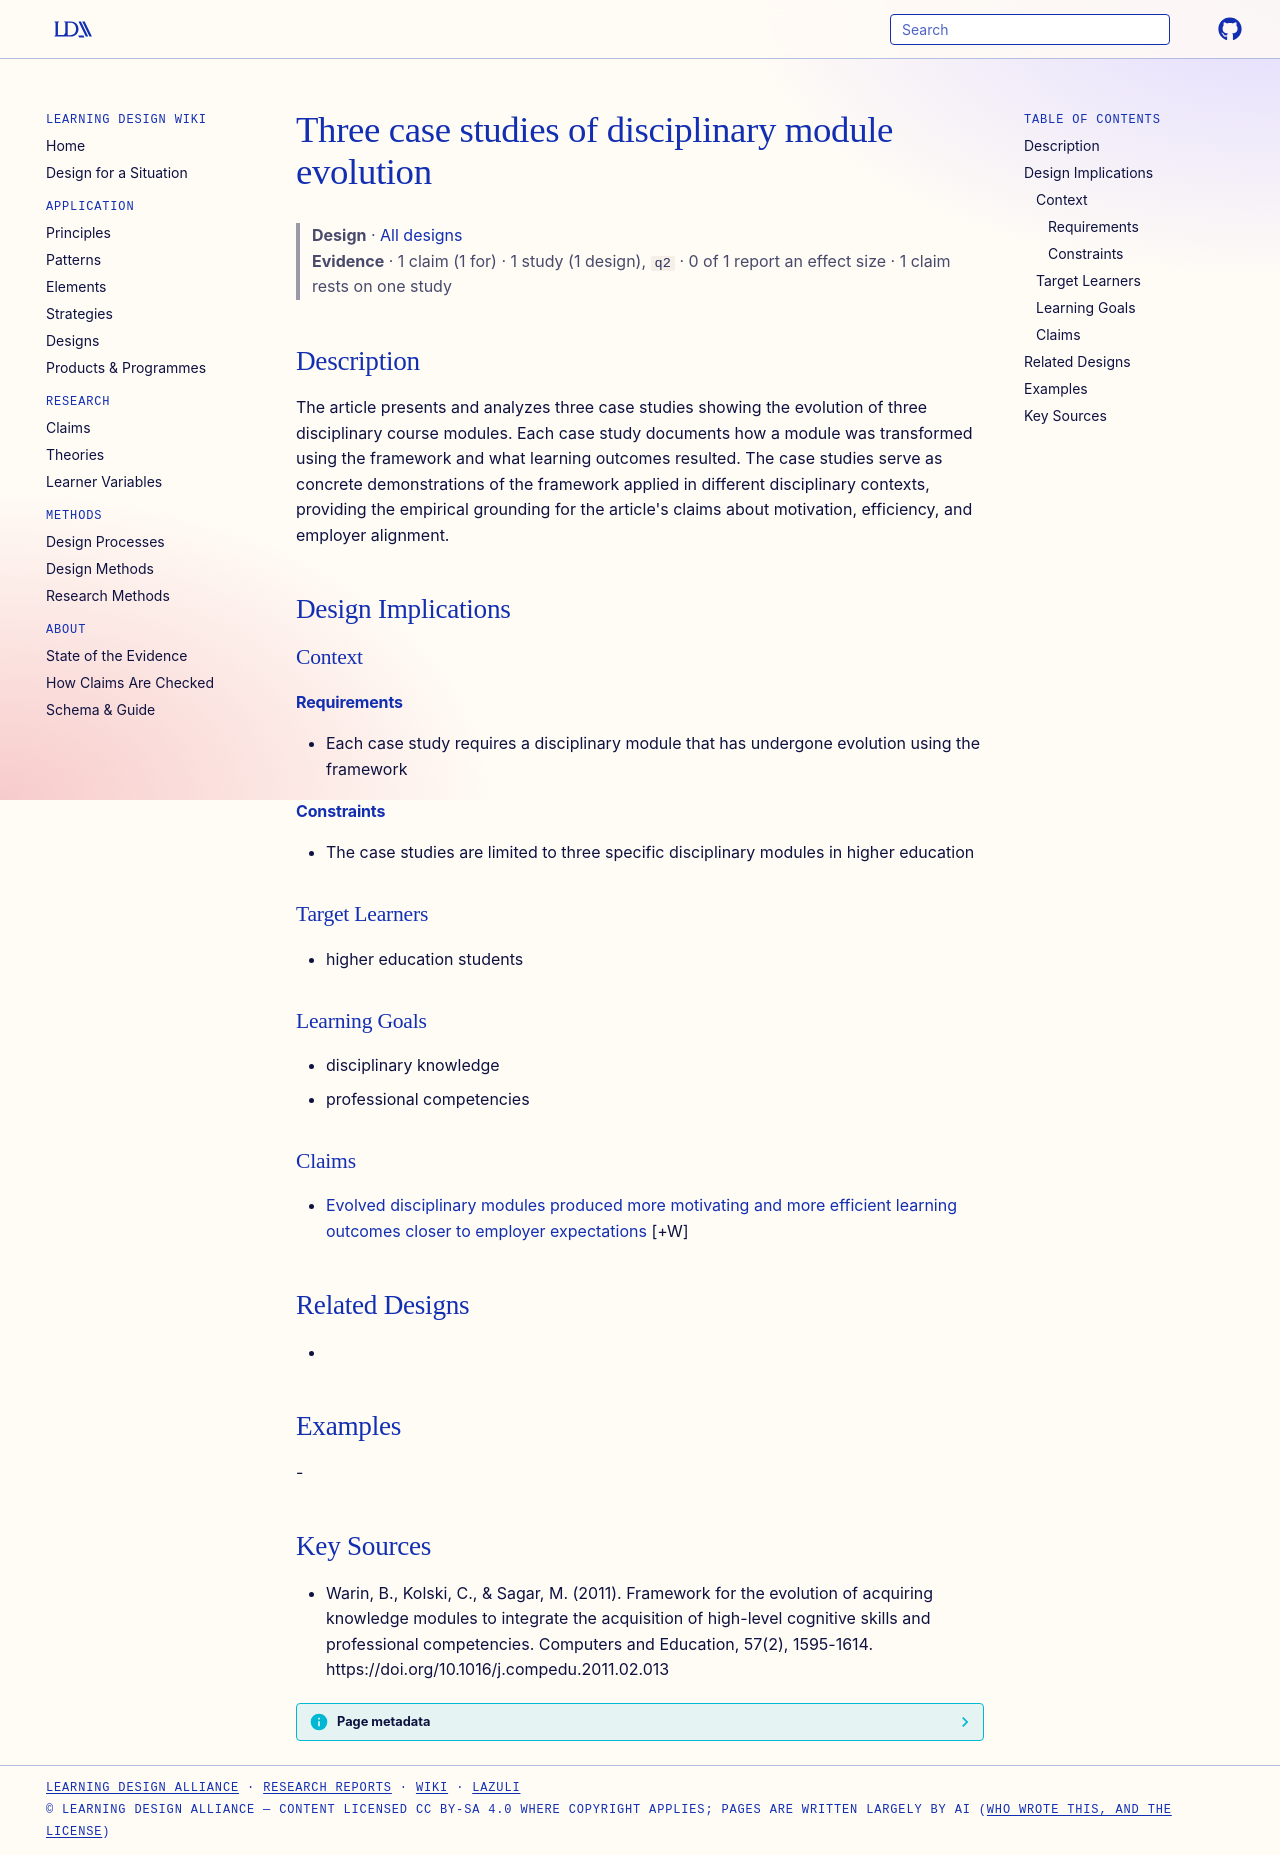

repository: Learning-Design-Alliance/learning-wiki · page: designs/three-case-studies-module-evolution/index.html · generator: mkdocs

---
type: design
id: three-case-studies-module-evolution
title: Three case studies of disciplinary module evolution
description: The article presents and analyzes three case studies showing the evolution of three disciplinary course modules.
status: review
generated:
  by: "process:settle-candidates"
  at: 2026-10-30
sources:
  - id: warin-2011
    resource: "https://doi.org/10.1016/j.compedu.2011.02.013"
    title: "Warin, B., Kolski, C., & Sagar, M. (2011). Framework for the evolution of acquiring knowledge modules to integrate the acquisition of high-level cognitive skills and professional competencies. Computers and Education, 57(2), 1595-1614. https://doi.org/10.1016/j.compedu.2011.02.013"
    author: "Warin, B., Kolski, C., & Sagar, M"
---

# Three case studies of disciplinary module evolution

> **Design** · [All designs](index.md)
> **Evidence** · 1 claim (1 for) · 1 study (1 design), `q2` · 0 of 1 report an effect size · 1 claim rests on one study

## Description
The article presents and analyzes three case studies showing the evolution of three disciplinary course modules. Each case study documents how a module was transformed using the framework and what learning outcomes resulted. The case studies serve as concrete demonstrations of the framework applied in different disciplinary contexts, providing the empirical grounding for the article's claims about motivation, efficiency, and employer alignment.

## Design Implications

### Context
#### Requirements
- Each case study requires a disciplinary module that has undergone evolution using the framework
#### Constraints
- The case studies are limited to three specific disciplinary modules in higher education

### Target Learners
- higher education students

### Learning Goals
- disciplinary knowledge
- professional competencies

### Claims

- [Evolved disciplinary modules produced more motivating and more efficient learning outcomes closer to employer expectations](../claims/evolved-modules-more-motivating-efficient-employer-aligned.md) [+W]

## Related Designs
- 

## Examples
-

## Key Sources
- Warin, B., Kolski, C., & Sagar, M. (2011). Framework for the evolution of acquiring knowledge modules to integrate the acquisition of high-level cognitive skills and professional competencies. Computers and Education, 57(2), 1595-1614. https://doi.org/10.1016/j.compedu.2011.02.013
